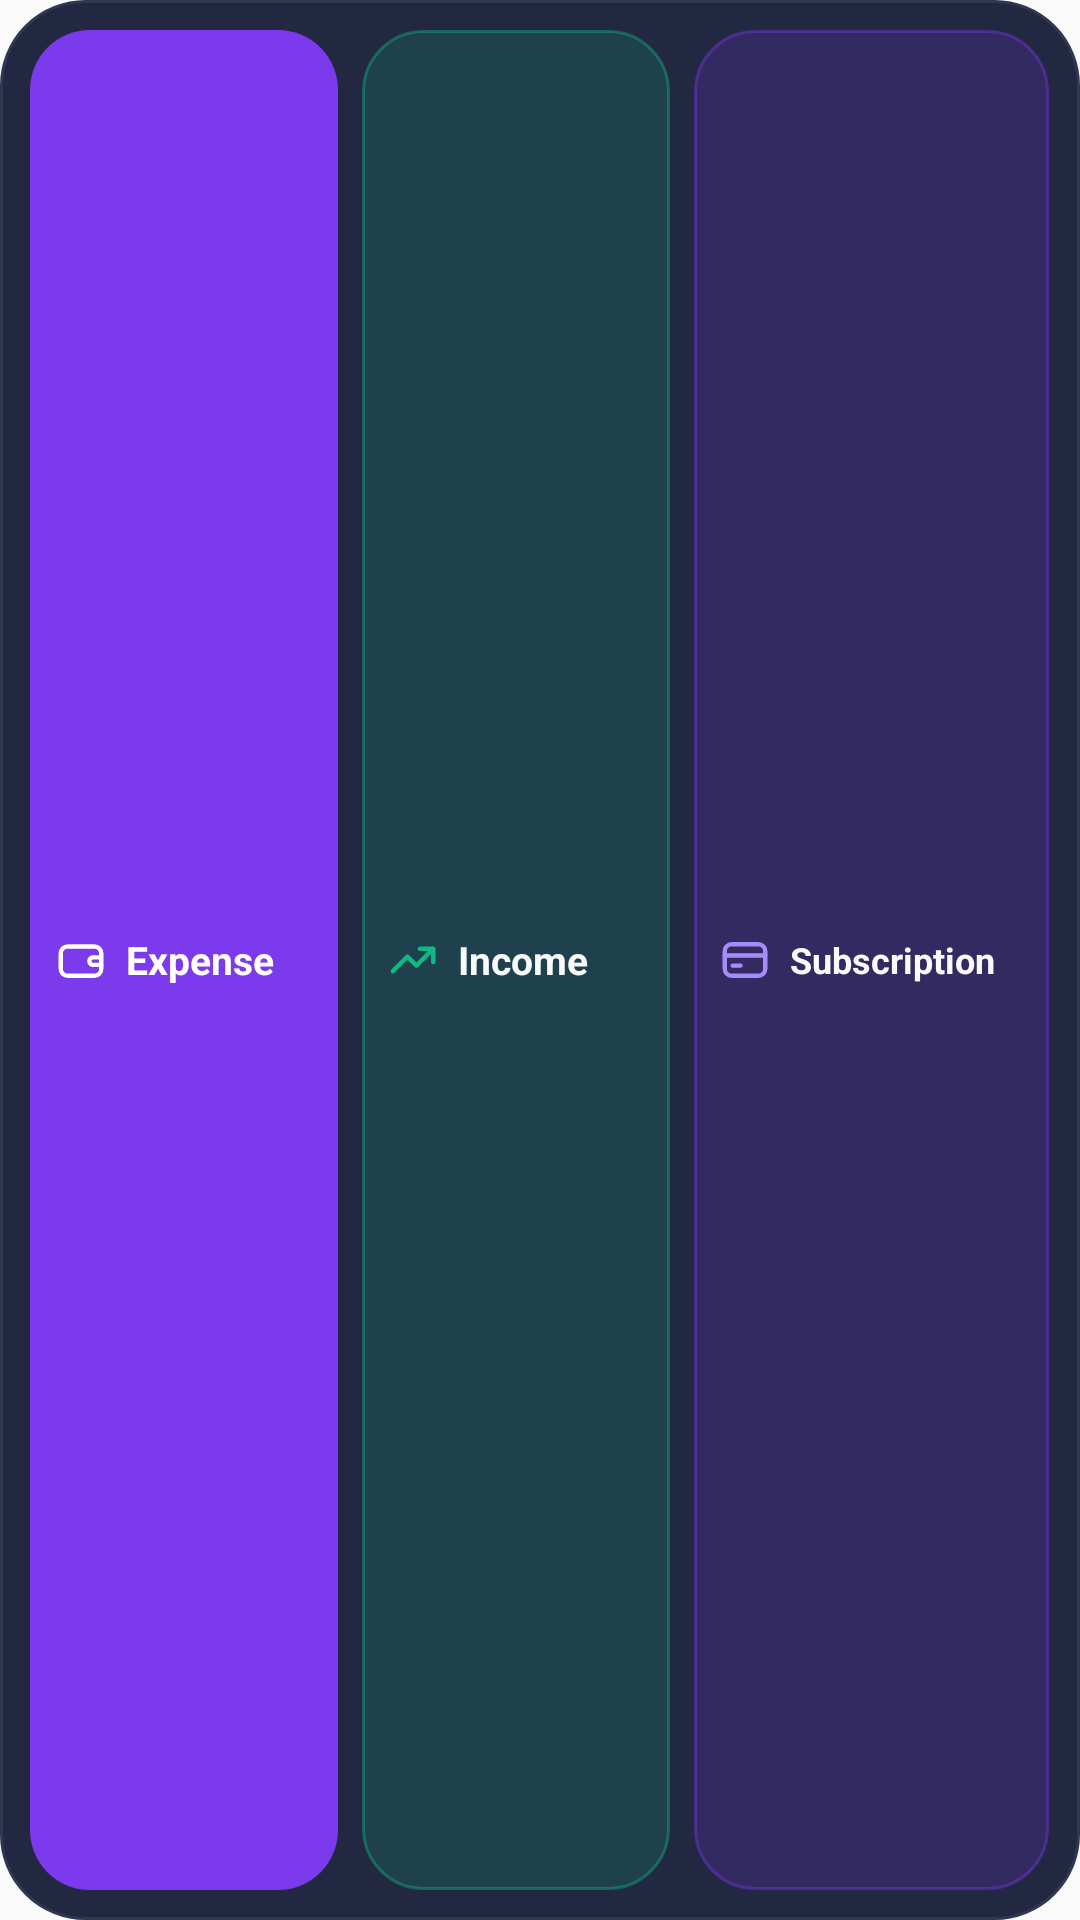

The Android layout XML behind this screen, and the referenced resources:
<!-- AndroidManifest.xml: application theme AppTheme -->
<!-- res/layout/quick_add_widget.xml -->
<?xml version="1.0" encoding="utf-8"?>
<LinearLayout xmlns:android="http://schemas.android.com/apk/res/android"
    android:layout_width="match_parent"
    android:layout_height="match_parent"
    android:background="@drawable/budget_widget_background"
    android:baselineAligned="false"
    android:gravity="center_vertical"
    android:orientation="horizontal"
    android:padding="10dp">

    <LinearLayout
        android:id="@+id/quick_add_expense"
        android:layout_width="0dp"
        android:layout_height="match_parent"
        android:layout_weight="1"
        android:background="@drawable/widget_button_primary"
        android:clickable="true"
        android:contentDescription="@string/quick_add_widget_expense_description"
        android:focusable="true"
        android:gravity="center"
        android:minHeight="48dp"
        android:orientation="horizontal"
        android:paddingLeft="8dp"
        android:paddingRight="8dp">

        <ImageView
            android:layout_width="18dp"
            android:layout_height="18dp"
            android:importantForAccessibility="no"
            android:src="@drawable/ic_widget_expense"
            android:tint="@color/widget_text_on_action" />

        <TextView
            android:layout_width="0dp"
            android:layout_height="wrap_content"
            android:layout_marginLeft="6dp"
            android:layout_weight="1"
            android:autoSizeMaxTextSize="13sp"
            android:autoSizeMinTextSize="8sp"
            android:autoSizeTextType="uniform"
            android:ellipsize="end"
            android:importantForAccessibility="no"
            android:maxLines="1"
            android:text="@string/quick_add_widget_expense"
            android:textColor="@color/widget_text_on_action"
            android:textSize="13sp"
            android:textStyle="bold" />
    </LinearLayout>

    <LinearLayout
        android:id="@+id/quick_add_income"
        android:layout_width="0dp"
        android:layout_height="match_parent"
        android:layout_marginLeft="8dp"
        android:layout_weight="1"
        android:background="@drawable/widget_button_success_soft"
        android:clickable="true"
        android:contentDescription="@string/quick_add_widget_income_description"
        android:focusable="true"
        android:gravity="center"
        android:minHeight="48dp"
        android:orientation="horizontal"
        android:paddingLeft="8dp"
        android:paddingRight="8dp">

        <ImageView
            android:layout_width="18dp"
            android:layout_height="18dp"
            android:importantForAccessibility="no"
            android:src="@drawable/ic_widget_income"
            android:tint="@color/widget_safe" />

        <TextView
            android:layout_width="0dp"
            android:layout_height="wrap_content"
            android:layout_marginLeft="6dp"
            android:layout_weight="1"
            android:autoSizeMaxTextSize="13sp"
            android:autoSizeMinTextSize="8sp"
            android:autoSizeTextType="uniform"
            android:ellipsize="end"
            android:importantForAccessibility="no"
            android:maxLines="1"
            android:text="@string/quick_add_widget_income"
            android:textColor="@color/widget_text_primary"
            android:textSize="13sp"
            android:textStyle="bold" />
    </LinearLayout>

    <LinearLayout
        android:id="@+id/quick_add_subscription"
        android:layout_width="0dp"
        android:layout_height="match_parent"
        android:layout_marginLeft="8dp"
        android:layout_weight="1.15"
        android:background="@drawable/widget_button_accent_soft"
        android:clickable="true"
        android:contentDescription="@string/quick_add_widget_subscription_description"
        android:focusable="true"
        android:gravity="center"
        android:minHeight="48dp"
        android:orientation="horizontal"
        android:paddingLeft="8dp"
        android:paddingRight="8dp">

        <ImageView
            android:layout_width="18dp"
            android:layout_height="18dp"
            android:importantForAccessibility="no"
            android:src="@drawable/ic_widget_subscription"
            android:tint="@color/widget_accent_soft" />

        <TextView
            android:layout_width="0dp"
            android:layout_height="wrap_content"
            android:layout_marginLeft="6dp"
            android:layout_weight="1"
            android:autoSizeMaxTextSize="13sp"
            android:autoSizeMinTextSize="8sp"
            android:autoSizeTextType="uniform"
            android:ellipsize="end"
            android:importantForAccessibility="no"
            android:maxLines="1"
            android:text="@string/quick_add_widget_subscription"
            android:textColor="@color/widget_text_primary"
            android:textSize="12sp"
            android:textStyle="bold" />
    </LinearLayout>
</LinearLayout>
<!-- resources referenced by this layout -->
<resources>
  <color name="widget_accent_soft">#A78BFA</color>
  <color name="widget_safe">#10B981</color>
  <color name="widget_text_on_action">#FFFFFF</color>
  <color name="widget_text_primary">#F8FAFC</color>
  <!-- drawable budget_widget_background (drawable) -->
  <?xml version="1.0" encoding="utf-8"?>
  <shape xmlns:android="http://schemas.android.com/apk/res/android"
      android:shape="rectangle">
      <solid android:color="@color/widget_surface" />
      <corners android:radius="@dimen/widget_corner_radius" />
      <stroke
          android:width="1dp"
          android:color="@color/widget_border" />
  </shape>
  <!-- drawable ic_widget_income (drawable) -->
  <?xml version="1.0" encoding="utf-8"?>
  <vector xmlns:android="http://schemas.android.com/apk/res/android"
      android:width="24dp"
      android:height="24dp"
      android:viewportWidth="24"
      android:viewportHeight="24"
      android:tint="@color/widget_text_on_action">
      <path
          android:fillColor="#00000000"
          android:pathData="M3,17L9.5,10.5L13.5,14.5L21,7"
          android:strokeColor="#FFFFFF"
          android:strokeLineCap="round"
          android:strokeLineJoin="round"
          android:strokeWidth="1.9" />
      <path
          android:fillColor="#00000000"
          android:pathData="M15,7H21V13"
          android:strokeColor="#FFFFFF"
          android:strokeLineCap="round"
          android:strokeLineJoin="round"
          android:strokeWidth="1.9" />
  </vector>
  <!-- drawable widget_button_primary (drawable) -->
  <?xml version="1.0" encoding="utf-8"?>
  <selector xmlns:android="http://schemas.android.com/apk/res/android">
      <item android:state_pressed="true">
          <shape android:shape="rectangle">
              <solid android:color="@color/widget_accent_pressed" />
              <corners android:radius="@dimen/widget_inner_radius" />
          </shape>
      </item>
      <item>
          <shape android:shape="rectangle">
              <solid android:color="@color/widget_accent" />
              <corners android:radius="@dimen/widget_inner_radius" />
          </shape>
      </item>
  </selector>
  <string name="quick_add_widget_expense">Expense</string>
  <string name="quick_add_widget_expense_description">Add an expense in BudgetApp</string>
  <string name="quick_add_widget_income">Income</string>
  <string name="quick_add_widget_income_description">Add income in BudgetApp</string>
  <string name="quick_add_widget_subscription">Subscription</string>
  <string name="quick_add_widget_subscription_description">Add a subscription in BudgetApp</string>
  <style name="AppTheme" parent="Theme.AppCompat.DayNight.NoActionBar">
          
          <item name="android:editTextBackground">@drawable/rn_edit_text_material</item>
          <item name="android:windowDrawsSystemBarBackgrounds">true</item>
          <item name="android:windowTranslucentStatus">false</item>
          <item name="android:statusBarColor">#000000</item>
          <item name="android:windowLightStatusBar">false</item>
      </style>
  <color name="widget_surface">#222742</color>
  <dimen name="widget_corner_radius">22dp</dimen>
  <color name="widget_border">#303750</color>
  <color name="widget_accent_tint_pressed">#4D7C3AED</color>
  <dimen name="widget_inner_radius">14dp</dimen>
  <color name="widget_accent_border">#667C3AED</color>
  <color name="widget_accent_tint">#2E7C3AED</color>
  <color name="widget_accent_pressed">#6D28D9</color>
  <color name="widget_accent">#7C3AED</color>
  <color name="widget_safe_tint_pressed">#4D10B981</color>
  <color name="widget_safe_border">#6610B981</color>
  <color name="widget_safe_tint">#2E10B981</color>
</resources>
